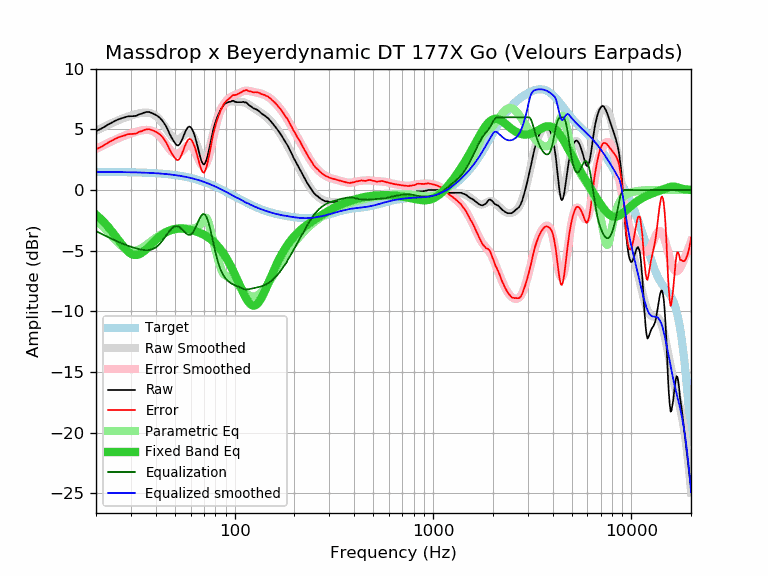

The data file committed next to this chart (first rows):
frequency, raw, error, smoothed, error_smoothed, equalization, parametric_eq, equalized_raw, equalized_smoothed, target
20, 4.87, 3.37, 4.88, 3.38, -3.38, -2.04, 1.49, 1.50, 1.50
21, 5.02, 3.52, 5.06, 3.56, -3.56, -2.34, 1.46, 1.50, 1.50
22, 5.20, 3.70, 5.22, 3.73, -3.73, -2.67, 1.47, 1.50, 1.50
23, 5.40, 3.91, 5.37, 3.88, -3.88, -3.02, 1.52, 1.49, 1.49
24, 5.56, 4.07, 5.52, 4.03, -4.03, -3.40, 1.53, 1.49, 1.49
25, 5.71, 4.22, 5.65, 4.16, -4.16, -3.78, 1.55, 1.49, 1.49
26, 5.84, 4.36, 5.77, 4.28, -4.28, -4.15, 1.56, 1.48, 1.48
27, 5.92, 4.44, 5.88, 4.40, -4.40, -4.51, 1.52, 1.48, 1.48
28, 5.99, 4.51, 5.98, 4.50, -4.50, -4.82, 1.49, 1.48, 1.48
29, 6.08, 4.61, 6.07, 4.59, -4.59, -5.07, 1.49, 1.47, 1.47
30, 6.09, 4.62, 6.15, 4.68, -4.68, -5.25, 1.41, 1.47, 1.47
31, 6.10, 4.64, 6.22, 4.75, -4.75, -5.34, 1.35, 1.46, 1.46
32, 6.13, 4.67, 6.28, 4.82, -4.82, -5.36, 1.31, 1.46, 1.46
33, 6.25, 4.80, 6.33, 4.88, -4.88, -5.30, 1.37, 1.45, 1.45
34, 6.30, 4.86, 6.37, 4.92, -4.92, -5.18, 1.38, 1.44, 1.44
35, 6.39, 4.95, 6.39, 4.95, -4.95, -5.03, 1.44, 1.44, 1.44
36, 6.44, 5.01, 6.39, 4.96, -4.96, -4.85, 1.48, 1.43, 1.43
37, 6.44, 5.02, 6.37, 4.95, -4.95, -4.66, 1.49, 1.42, 1.42
38, 6.37, 4.96, 6.32, 4.91, -4.91, -4.47, 1.46, 1.41, 1.41
39, 6.29, 4.89, 6.23, 4.83, -4.83, -4.28, 1.46, 1.40, 1.40
40, 6.20, 4.81, 6.12, 4.73, -4.73, -4.11, 1.47, 1.39, 1.39
41, 6.09, 4.71, 5.97, 4.59, -4.59, -3.96, 1.50, 1.38, 1.38
42, 5.95, 4.59, 5.78, 4.42, -4.42, -3.81, 1.53, 1.36, 1.36
43, 5.77, 4.42, 5.57, 4.22, -4.22, -3.69, 1.55, 1.35, 1.35
44, 5.54, 4.20, 5.34, 4.01, -4.01, -3.58, 1.53, 1.34, 1.34
45, 5.29, 3.97, 5.11, 3.78, -3.78, -3.48, 1.51, 1.32, 1.32
46, 4.98, 3.67, 4.87, 3.57, -3.57, -3.41, 1.41, 1.31, 1.31
47, 4.63, 3.34, 4.66, 3.37, -3.37, -3.34, 1.26, 1.29, 1.29
48, 4.35, 3.08, 4.47, 3.20, -3.20, -3.29, 1.15, 1.27, 1.27
49, 4.10, 2.84, 4.33, 3.07, -3.07, -3.24, 1.03, 1.26, 1.26
50, 3.88, 2.64, 4.23, 2.99, -2.99, -3.21, 0.89, 1.24, 1.24
51, 3.70, 2.48, 4.19, 2.97, -2.97, -3.19, 0.73, 1.22, 1.22
52, 3.68, 2.48, 4.20, 3.01, -3.01, -3.18, 0.67, 1.20, 1.20
53, 3.81, 2.63, 4.26, 3.09, -3.09, -3.17, 0.72, 1.18, 1.18
54, 4.07, 2.92, 4.35, 3.20, -3.20, -3.18, 0.87, 1.15, 1.15
55, 4.37, 3.24, 4.47, 3.34, -3.34, -3.18, 1.03, 1.13, 1.13
56, 4.69, 3.58, 4.58, 3.47, -3.47, -3.20, 1.22, 1.11, 1.11
57, 4.97, 3.89, 4.67, 3.59, -3.59, -3.21, 1.38, 1.08, 1.08
58, 5.16, 4.11, 4.73, 3.67, -3.67, -3.23, 1.49, 1.05, 1.05
59, 5.24, 4.21, 4.73, 3.70, -3.70, -3.26, 1.54, 1.03, 1.03
60, 5.19, 4.19, 4.67, 3.67, -3.67, -3.29, 1.52, 1.00, 1.00
61, 5.02, 4.05, 4.55, 3.58, -3.58, -3.32, 1.44, 0.97, 0.97
62, 4.76, 3.82, 4.36, 3.42, -3.42, -3.35, 1.34, 0.94, 0.94
63, 4.43, 3.52, 4.13, 3.22, -3.22, -3.38, 1.21, 0.91, 0.91
64, 4.04, 3.16, 3.86, 2.98, -2.98, -3.42, 1.06, 0.88, 0.88
65, 3.60, 2.75, 3.57, 2.72, -2.72, -3.46, 0.88, 0.85, 0.85
66, 3.16, 2.35, 3.29, 2.47, -2.47, -3.50, 0.69, 0.81, 0.81
67, 2.75, 1.97, 3.04, 2.26, -2.26, -3.55, 0.49, 0.78, 0.78
68, 2.41, 1.67, 2.84, 2.09, -2.09, -3.59, 0.32, 0.74, 0.74
69, 2.19, 1.48, 2.70, 1.99, -1.99, -3.64, 0.20, 0.71, 0.71
70, 2.10, 1.43, 2.65, 1.98, -1.98, -3.69, 0.12, 0.67, 0.67
71, 2.24, 1.60, 2.68, 2.05, -2.05, -3.75, 0.19, 0.64, 0.64
72, 2.47, 1.87, 2.80, 2.20, -2.20, -3.81, 0.27, 0.60, 0.60
73, 2.80, 2.24, 3.00, 2.44, -2.44, -3.87, 0.36, 0.56, 0.56
74, 3.23, 2.71, 3.27, 2.75, -2.75, -3.94, 0.48, 0.52, 0.52
75, 3.65, 3.17, 3.59, 3.10, -3.10, -4.01, 0.55, 0.48, 0.48
76, 4.13, 3.69, 3.94, 3.50, -3.50, -4.08, 0.63, 0.44, 0.44
77, 4.56, 4.15, 4.32, 3.91, -3.91, -4.16, 0.65, 0.41, 0.41
78, 4.98, 4.61, 4.70, 4.33, -4.33, -4.24, 0.65, 0.37, 0.37
79, 5.30, 4.98, 5.07, 4.74, -4.74, -4.32, 0.56, 0.32, 0.32
... 553 more rows
